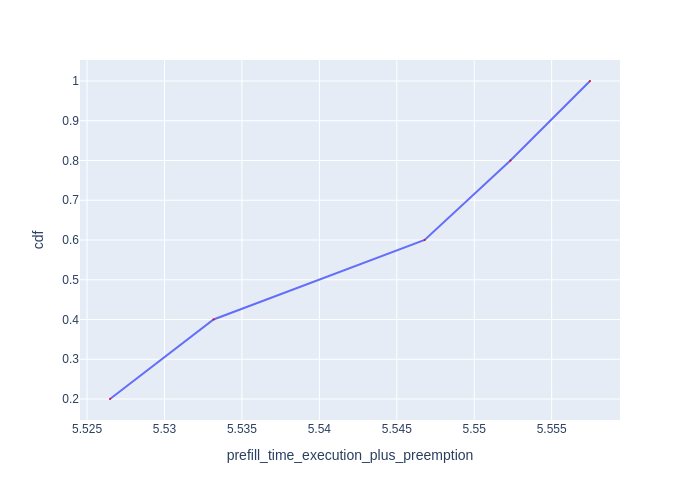

Data behind this chart, as committed beside it:
Request Id, prefill_time_execution_plus_preemption, cdf
0_1, 5.526, 0.2
0_2, 5.533, 0.4
0_3, 5.547, 0.6
0_4, 5.552, 0.8
0_0, 5.557, 1.0
